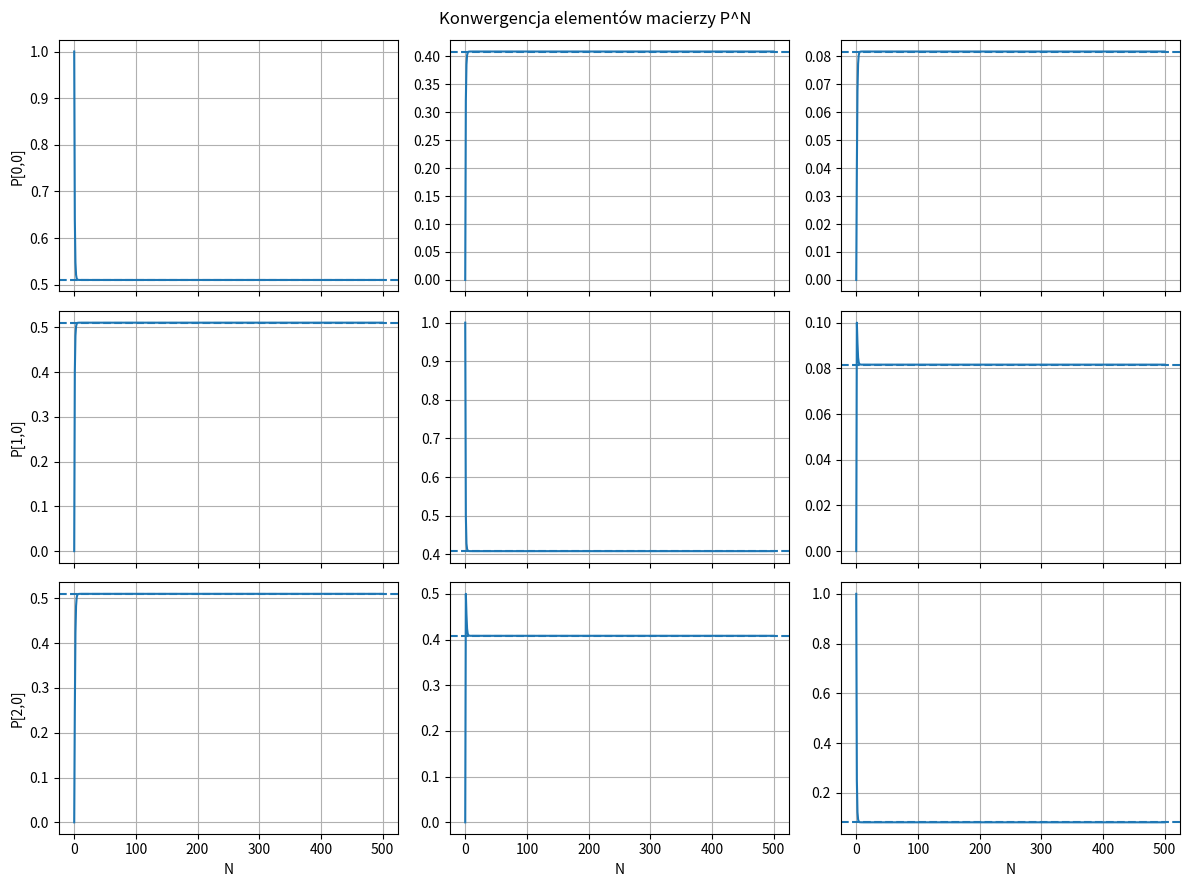

The script that saved this image:
import numpy as np
import matplotlib.pyplot as plt

# ===========================================
# ZADANIE A – Transition matrix, P^N, convergence
# ===========================================

# Transition matrix for states 0,1,2
P = np.array([
    [0.64, 0.32, 0.04],
    [0.40, 0.50, 0.10],
    [0.25, 0.50, 0.25]
])

num_states = 3

print("Macierz przejścia P:")
print(P)
print("Suma wierszy:", P.sum(axis=1))

# Power iteration: compute P^N until convergence
N_max = 500
eps = 1e-6

P_prev = np.eye(num_states)
P_powers = [P_prev]
converged_N = None

for N in range(1, N_max + 1):
    P_curr = P_prev @ P
    P_powers.append(P_curr)

    diff = np.max(np.abs(P_curr - P_prev))

    if diff < eps and converged_N is None:
        converged_N = N
        print(f"Conwergencja przy N = {N}, różnica = {diff:.2e}")

    P_prev = P_curr

if converged_N is None:
    print("UWAGA: brak pełnej konwergencji do N = 500.")

P_lim = P_powers[-1]
print("\nMacierz graniczna P^inf:")
print(P_lim)

# Approximated stationary distribution
pi_approx = P_lim[0]
print("\nPrzybliżona rozkład stacjonarny:", pi_approx)

# Exact stationary distribution:
pi_exact = np.array([25/49, 20/49, 4/49])
print("Dokładny:", pi_exact)

# Plot convergence of each entry P_ij(N)
P_arr = np.stack(P_powers)
Ns = np.arange(len(P_powers))

fig, axes = plt.subplots(3, 3, figsize=(12, 9), sharex=True)
fig.suptitle("Konwergencja elementów macierzy P^N")

for i in range(3):
    for j in range(3):
        ax = axes[i, j]
        ax.plot(Ns, P_arr[:, i, j], label=f"P^{N}[{i},{j}]")
        ax.axhline(pi_exact[j], linestyle="--")
        ax.grid(True)
        if i == 2:
            ax.set_xlabel("N")
        if j == 0:
            ax.set_ylabel(f"P[{i},{j}]")

plt.tight_layout()
plt.show()
